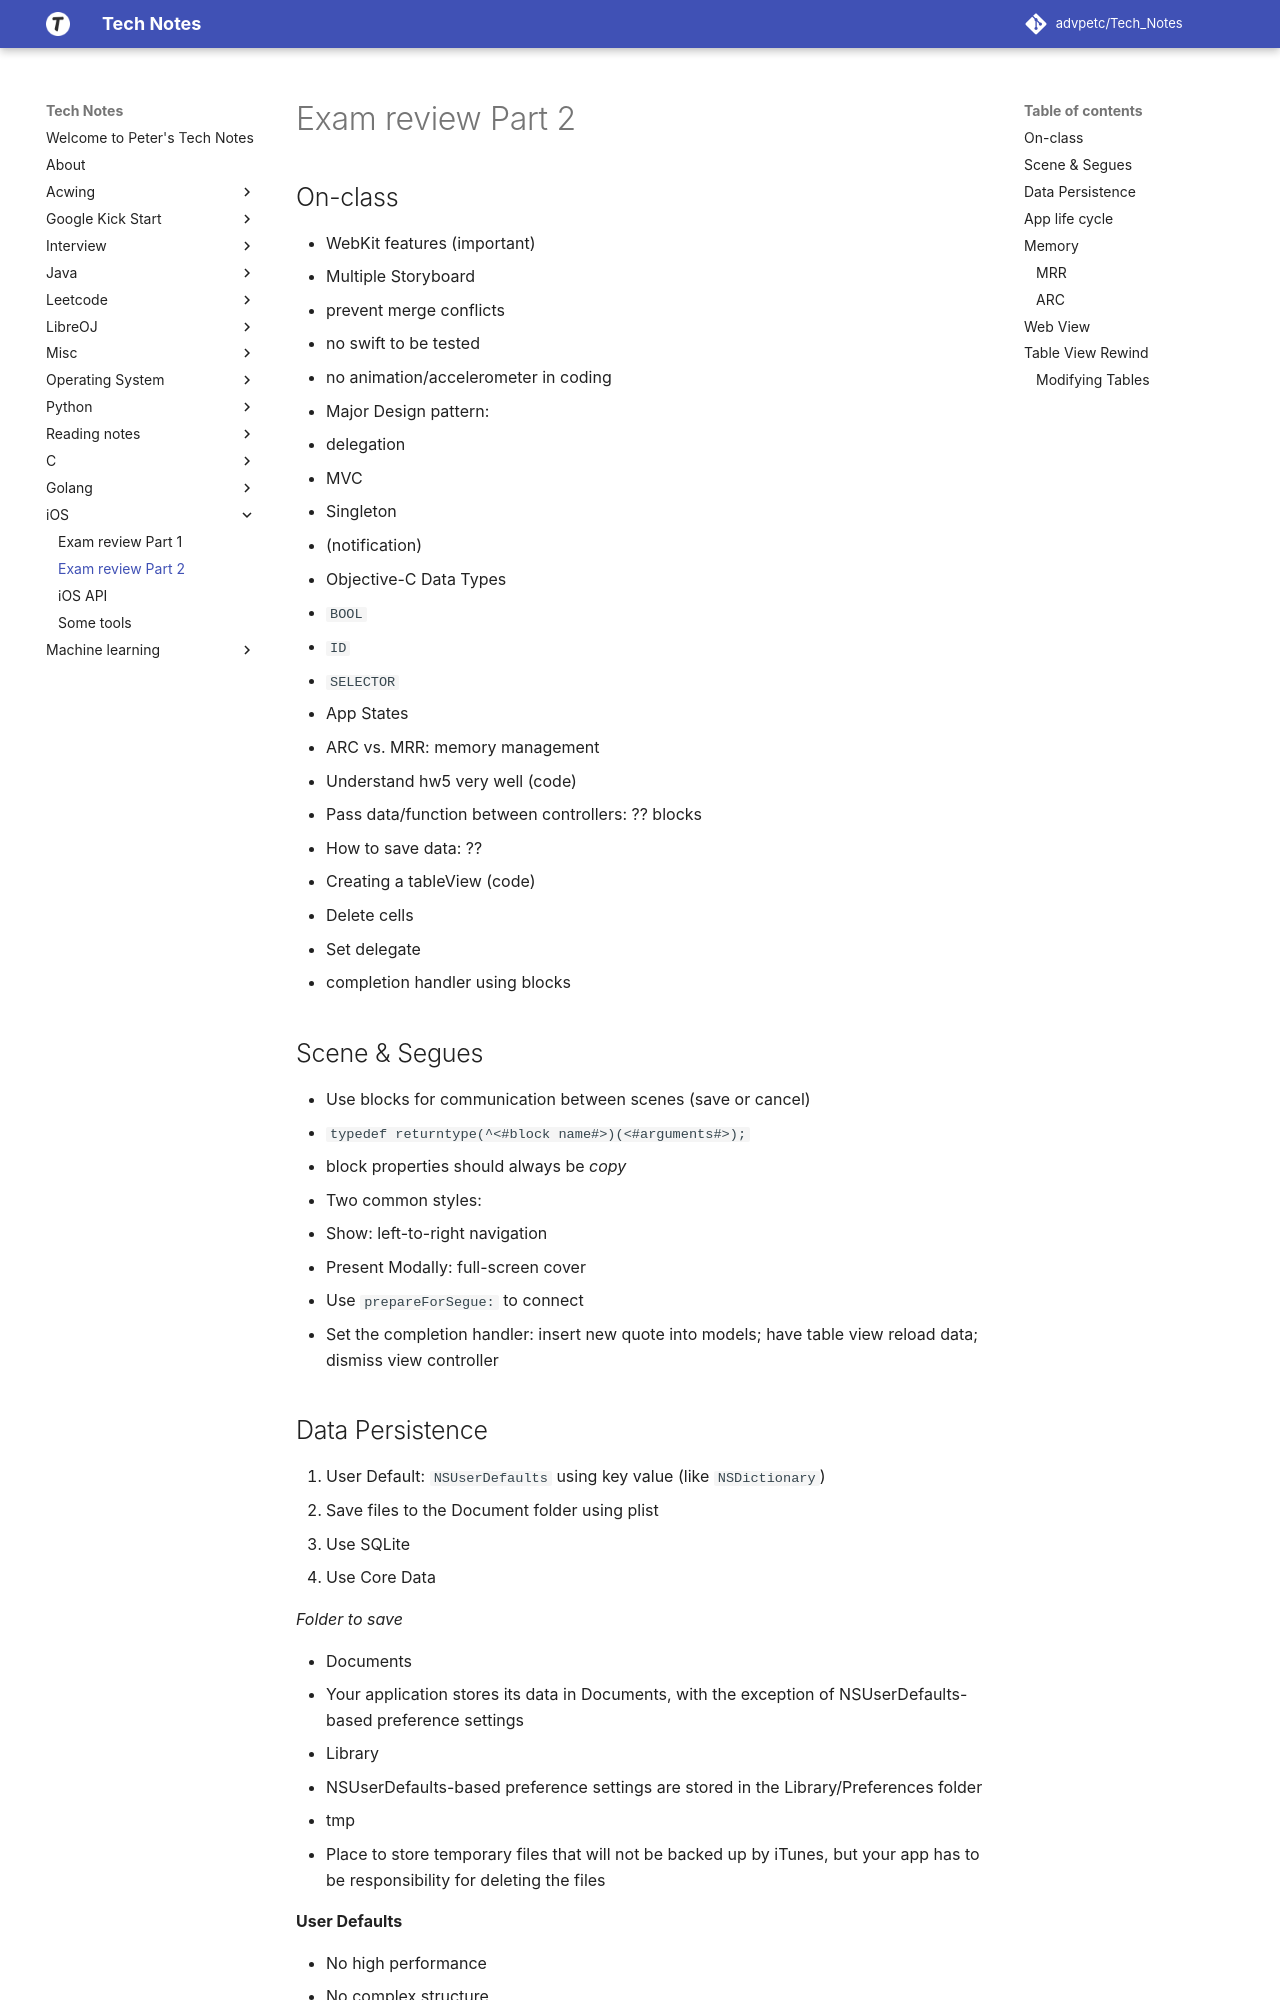

repository: advpetc/tech_notes · page: iOS/exam-ii-review-part-two/index.html · generator: mkdocs

# Exam review Part 2

## On-class

* WebKit features (important)
* Multiple Storyboard
  * prevent merge conflicts
* no swift to be tested
* no animation/accelerometer in coding
* Major Design pattern: 
  * delegation
  * MVC
  * Singleton
  * (notification)
* Objective-C Data Types
  * `BOOL`
  * `ID`
  * `SELECTOR`
* App States
* ARC vs. MRR: memory management
* Understand hw5 very well (code)
  * Pass data/function between controllers: ?? blocks
  * How to save data: ??
* Creating a tableView (code)
  * Delete cells
  * Set delegate
  * completion handler using blocks

## Scene & Segues

* Use blocks for communication between scenes (save or cancel)
* `typedef returntype(^<#block name#>)(<#arguments#>);`
* block properties should always be *copy*
* Two common styles:
  1. Show: left-to-right navigation
  2. Present Modally: full-screen cover
* Use `prepareForSegue:` to connect
  * Set the completion handler: insert new quote into models; have table view reload data; dismiss view controller
